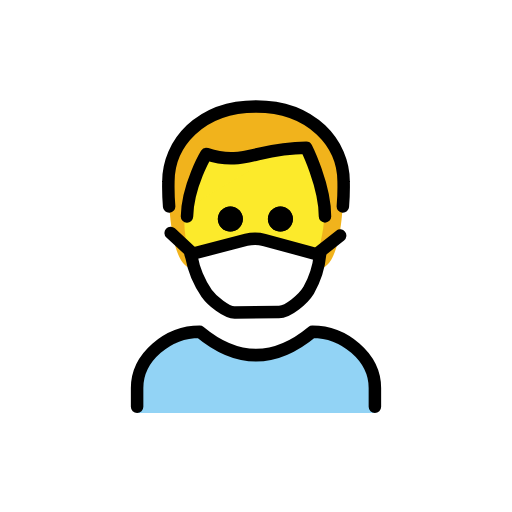
t = 0.00 s
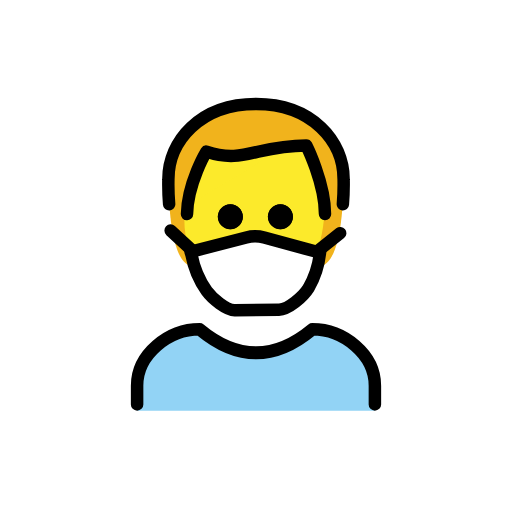
t = 0.48 s
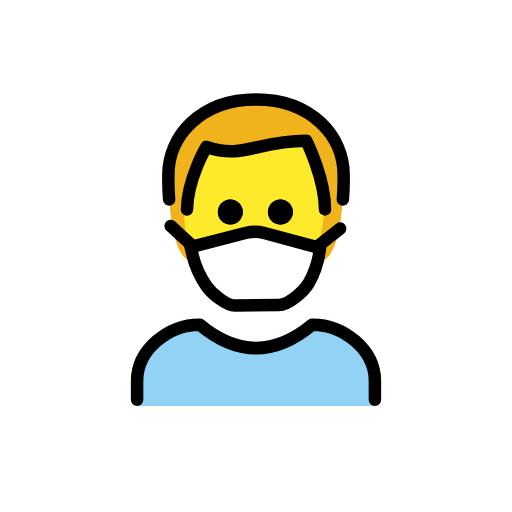
t = 1.43 s
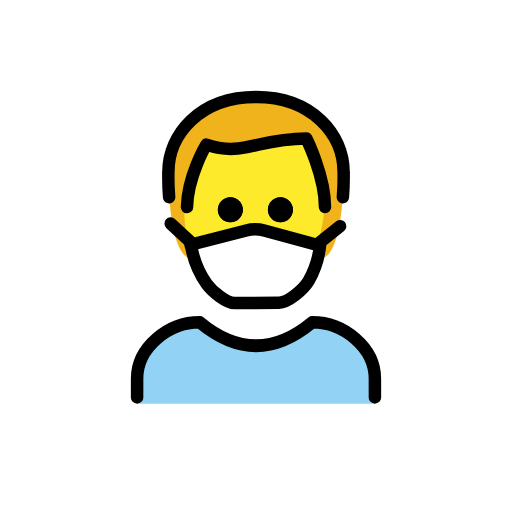
t = 1.90 s
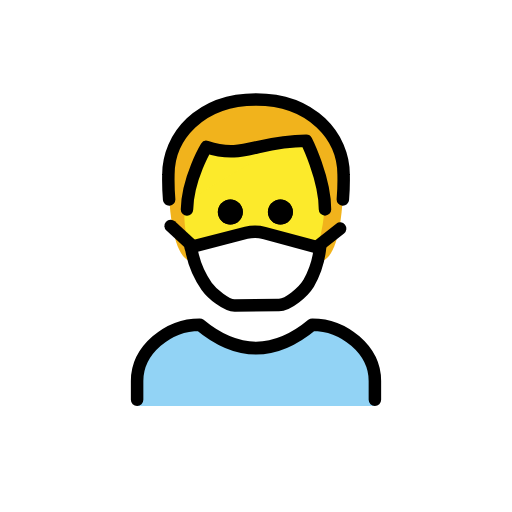
t = 2.38 s
t = 3.33 s: frame unchanged from t = 0.48 s, image omitted

The animated SVG that drew these frames (rendered in a browser with its animation timeline set to each time). Animation: 1 SMIL element (animateTransform=1); one cycle of 3.80 s, repeats indefinitely.

<?xml version='1.0' encoding='utf-8'?>
<svg xmlns="http://www.w3.org/2000/svg" id="emoji" viewBox="-5 -5 82 82" width="200" height="200" role="img">
  <title>OpenMoji: person with medical mask</title><g><g id="color">
    <path fill="#f1b31c" d="m26,38.042c-3,0-4-7-4-14,0-6,5-12,14-12s14,6,14,12c0,7-1,14-4,14" />
    <path fill="#fcea2b" d="m24.8471,28.6632c-.1,8,4.1,14,11,14,7.1,0,11.1-6,11.1-14,0-5-3-10-3-10-8,0-10,3-16,1-1.8545,2.6512-2.9285,5.7692-3.1,9Z" />
    <path fill="#92d3f5" d="m16.9584,61.1493v-4.0088c0-5.0109,5.011-9.02,10.0219-9.02,6.0133,5.011,12.0265,5.011,18.0394,0,5.0109,0,10.0219,4.0088,10.0219,9.02v4.0088" />
    <path fill="#fcea2b" d="m24.51,29.1228v1.042c0,8.3286,4.8508,14.8539,11.044,14.8539s11.0442-6.5253,11.0442-14.8539c0-5.0665-1.8716-8.1824-5.5611-12.1229-2.9703,2.3577-6.1348,4.4601-9.4594,6.2845-2.7855,1.6486-6.583,3.8862-7.0677,4.7964Z" />
    <polygon fill="#fff" points="26.447 35.399 35.43 33.832 45.541 35.326 45.924 37.052 40.511 45.427 30.681 45.427 25.184 35.763 26.447 35.399" />
  </g>
  <g id="line">
    <path fill="none" stroke="#000" stroke-linecap="round" stroke-linejoin="round" stroke-width="2" d="m22.0886,28.077c-.1105-1.3332-.1503-2.6713-.1192-4.0087,0-6.0131,5.0106-12.0263,14.0306-12.0263s14.0306,6.0132,14.0306,12.0263c.0322,1.3374-.0076,2.6756-.1191,4.0087" />
    <path d="m41.9129,30.0814c0,1.107-.8974,2.0044-2.0044,2.0044s-2.0044-.8974-2.0044-2.0044.8974-2.0044,2.0044-2.0044h0c1.1057.0031,2.0013.8987,2.0044,2.0044" />
    <path d="m33.8954,30.0814c0,1.107-.8974,2.0044-2.0044,2.0044s-2.0044-.8974-2.0044-2.0044.8974-2.0044,2.0044-2.0044c1.1057.0031,2.0013.8987,2.0044,2.0044" />
    <path d="m41.9129,30.0814c0,1.107-.8974,2.0044-2.0044,2.0044s-2.0044-.8974-2.0044-2.0044.8974-2.0044,2.0044-2.0044h0c1.1057.0031,2.0013.8987,2.0044,2.0044" />
    <path d="m33.8954,30.0814c0,1.107-.8974,2.0044-2.0044,2.0044s-2.0044-.8974-2.0044-2.0044.8974-2.0044,2.0044-2.0044c1.1057.0031,2.0013.8987,2.0044,2.0044" />
    <path fill="none" stroke="#000" stroke-linecap="round" stroke-linejoin="round" stroke-width="2" d="m16.9584,60.1471v-3.0066c0-5.0109,5.011-9.02,10.0219-9.02,6.0133,5.011,12.0265,5.011,18.0394,0,5.0109,0,10.0219,4.0088,10.0219,9.02v3.0066" />
    <line x1="46.1692" x2="49.4774" y1="35.3559" y2="32.7229" fill="none" stroke="#000" stroke-linecap="round" stroke-linejoin="round" stroke-width="2" />
    <line x1="25.6297" x2="22.3298" y1="35.3559" y2="32.308" fill="none" stroke="#000" stroke-linecap="round" stroke-linejoin="round" stroke-width="2" />
    <path fill="none" stroke="#000" stroke-linecap="round" stroke-linejoin="round" stroke-width="2" d="m47.05,29.6632c0-5-3-11-3-11-8,0-10,3-16,1,0,0-3,5-3.1,10" />
    <path fill="none" stroke="#000" stroke-linecap="round" stroke-linejoin="round" stroke-width="2" d="m32.5955,45.0455c-1.333.0108-3.6243-1.8519-4.4967-3.071-1.2201-1.7415-2.0501-3.7258-2.4335-5.8173l-.1393-.45,8.9093-2.2972c.945-.2449,1.9375-.2387,2.8793.0182l8.4081,2.2792h.5438c-.1966,2.0406-.8241,4.0162-1.8409,5.7962-.8769,1.4159-3.28,3.4562-4.7421,3.4681l-7.088.0738Z" />
  </g>
<animateTransform attributeName="transform" type="translate" values="0 0;0 -1.5;0 0" dur="3.8s" repeatCount="indefinite" /></g></svg>
